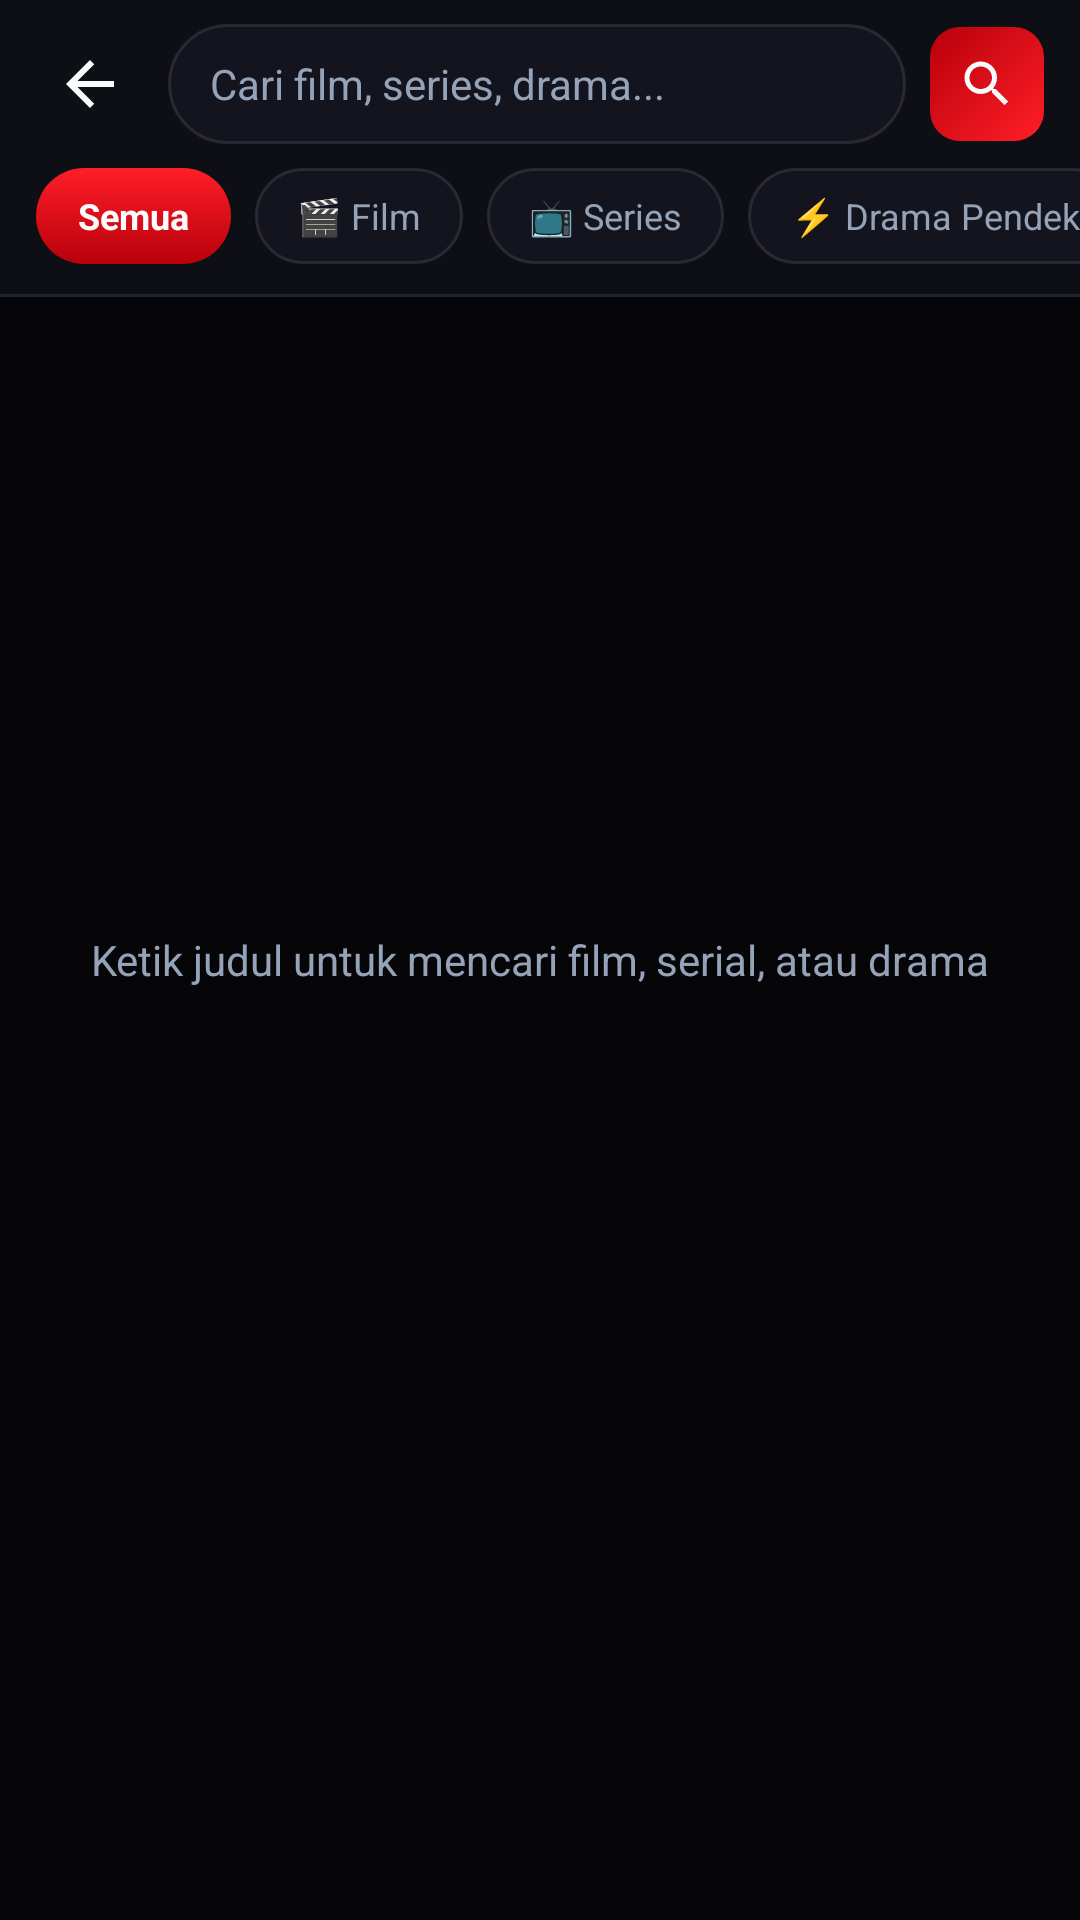

This screen was rendered from an Android layout file. Write that file and the resources it references.
<!-- AndroidManifest.xml: application theme Theme.FathMovie -->
<!-- res/layout/activity_search.xml -->
<?xml version="1.0" encoding="utf-8"?>
<RelativeLayout xmlns:android="http://schemas.android.com/apk/res/android"
    xmlns:app="http://schemas.android.com/apk/res-auto"
    android:layout_width="match_parent"
    android:layout_height="match_parent"
    android:background="@color/bg_main">

    
    <LinearLayout
        android:id="@+id/searchHeader"
        android:layout_width="match_parent"
        android:layout_height="wrap_content"
        android:layout_alignParentTop="true"
        android:background="@color/bg_surface"
        android:elevation="6dp"
        android:orientation="vertical">

        <LinearLayout
            android:layout_width="match_parent"
            android:layout_height="56dp"
            android:gravity="center_vertical"
            android:orientation="horizontal"
            android:paddingStart="12dp"
            android:paddingEnd="12dp">

            <ImageView
                android:id="@+id/btnSearchBack"
                android:layout_width="36dp"
                android:layout_height="36dp"
                android:background="?attr/selectableItemBackgroundBorderless"
                android:contentDescription="Back"
                android:padding="6dp"
                android:src="@drawable/ic_arrow_back"
                app:tint="@color/text_white" />

            <EditText
                android:id="@+id/etSearchQuery"
                android:layout_width="0dp"
                android:layout_height="40dp"
                android:layout_marginStart="8dp"
                android:layout_marginEnd="8dp"
                android:layout_weight="1"
                android:background="@drawable/bg_search_bar"
                android:hint="Cari film, series, drama..."
                android:imeOptions="actionSearch"
                android:inputType="text"
                android:paddingStart="14dp"
                android:paddingEnd="14dp"
                android:textColor="@color/text_white"
                android:textColorHint="@color/text_slate"
                android:textSize="14sp" />

            <ImageView
                android:id="@+id/btnSearchSubmit"
                android:layout_width="38dp"
                android:layout_height="38dp"
                android:background="@drawable/bg_button_red"
                android:contentDescription="Submit Search"
                android:padding="9dp"
                android:src="@drawable/ic_nav_search"
                app:tint="@color/text_white" />

        </LinearLayout>

        
        <HorizontalScrollView
            android:layout_width="match_parent"
            android:layout_height="wrap_content"
            android:clipToPadding="false"
            android:overScrollMode="never"
            android:paddingStart="12dp"
            android:paddingEnd="12dp"
            android:paddingBottom="10dp"
            android:scrollbars="none">

            <LinearLayout
                android:layout_width="wrap_content"
                android:layout_height="wrap_content"
                android:orientation="horizontal">

                <TextView
                    android:id="@+id/searchTabAll"
                    android:layout_width="wrap_content"
                    android:layout_height="32dp"
                    android:layout_marginEnd="8dp"
                    android:background="@drawable/bg_pill_active"
                    android:gravity="center"
                    android:paddingStart="14dp"
                    android:paddingEnd="14dp"
                    android:text="Semua"
                    android:textColor="@color/text_white"
                    android:textSize="12sp"
                    android:textStyle="bold" />

                <TextView
                    android:id="@+id/searchTabMovies"
                    android:layout_width="wrap_content"
                    android:layout_height="32dp"
                    android:layout_marginEnd="8dp"
                    android:background="@drawable/bg_pill_inactive"
                    android:gravity="center"
                    android:paddingStart="14dp"
                    android:paddingEnd="14dp"
                    android:text="🎬 Film"
                    android:textColor="@color/text_slate"
                    android:textSize="12sp" />

                <TextView
                    android:id="@+id/searchTabSeries"
                    android:layout_width="wrap_content"
                    android:layout_height="32dp"
                    android:layout_marginEnd="8dp"
                    android:background="@drawable/bg_pill_inactive"
                    android:gravity="center"
                    android:paddingStart="14dp"
                    android:paddingEnd="14dp"
                    android:text="📺 Series"
                    android:textColor="@color/text_slate"
                    android:textSize="12sp" />

                <TextView
                    android:id="@+id/searchTabDrama"
                    android:layout_width="wrap_content"
                    android:layout_height="32dp"
                    android:background="@drawable/bg_pill_inactive"
                    android:gravity="center"
                    android:paddingStart="14dp"
                    android:paddingEnd="14dp"
                    android:text="⚡ Drama Pendek"
                    android:textColor="@color/text_slate"
                    android:textSize="12sp" />

            </LinearLayout>

        </HorizontalScrollView>

        <View
            android:layout_width="match_parent"
            android:layout_height="1dp"
            android:background="@color/divider_color" />

    </LinearLayout>

    <ProgressBar
        android:id="@+id/searchProgressBar"
        android:layout_width="wrap_content"
        android:layout_height="wrap_content"
        android:layout_centerInParent="true"
        android:indeterminateTint="@color/brand_red"
        android:visibility="gone" />

    <androidx.recyclerview.widget.RecyclerView
        android:id="@+id/rvSearchResults"
        android:layout_width="match_parent"
        android:layout_height="match_parent"
        android:layout_below="@id/searchHeader"
        android:clipToPadding="false"
        android:overScrollMode="never"
        android:padding="8dp" />

    <TextView
        android:id="@+id/tvEmptySearch"
        android:layout_width="wrap_content"
        android:layout_height="wrap_content"
        android:layout_centerInParent="true"
        android:text="Ketik judul untuk mencari film, serial, atau drama"
        android:textColor="@color/text_slate"
        android:textSize="14sp" />

</RelativeLayout>
<!-- resources referenced by this layout -->
<resources>
  <color name="bg_main">#060609</color>
  <color name="bg_surface">#0E0E15</color>
  <color name="brand_red">#E50914</color>
  <color name="divider_color">#1F2430</color>
  <color name="text_slate">#94A3B8</color>
  <color name="text_white">#F8FAFC</color>
  <!-- drawable bg_button_red (drawable) -->
  <?xml version="1.0" encoding="utf-8"?>
  <shape xmlns:android="http://schemas.android.com/apk/res/android"
      android:shape="rectangle">
      <gradient
          android:angle="135"
          android:startColor="@color/brand_red_bright"
          android:endColor="@color/brand_red_dark"
          android:type="linear" />
      <corners android:radius="10dp" />
  </shape>
  <!-- drawable bg_pill_active (drawable) -->
  <?xml version="1.0" encoding="utf-8"?>
  <shape xmlns:android="http://schemas.android.com/apk/res/android"
      android:shape="rectangle">
      <gradient
          android:angle="90"
          android:startColor="@color/brand_red_dark"
          android:endColor="@color/brand_red_bright" />
      <corners android:radius="20dp" />
  </shape>
  <!-- drawable bg_pill_inactive (drawable) -->
  <?xml version="1.0" encoding="utf-8"?>
  <shape xmlns:android="http://schemas.android.com/apk/res/android"
      android:shape="rectangle">
      <solid android:color="@color/bg_card" />
      <stroke
          android:width="1dp"
          android:color="@color/border_card" />
      <corners android:radius="20dp" />
  </shape>
  <!-- drawable bg_search_bar (drawable) -->
  <?xml version="1.0" encoding="utf-8"?>
  <shape xmlns:android="http://schemas.android.com/apk/res/android"
      android:shape="rectangle">
      <solid android:color="@color/bg_card" />
      <stroke
          android:width="1dp"
          android:color="@color/border_card" />
      <corners android:radius="24dp" />
  </shape>
  <!-- drawable ic_arrow_back (drawable) -->
  <vector xmlns:android="http://schemas.android.com/apk/res/android"
      android:width="24dp"
      android:height="24dp"
      android:viewportWidth="24"
      android:viewportHeight="24">
    <path
        android:fillColor="@color/text_white"
        android:pathData="M20,11H7.83l5.59,-5.59L12,4l-8,8 8,8 1.41,-1.41L7.83,13H20v-2z"/>
  </vector>
  <!-- drawable ic_nav_search (drawable) -->
  <vector xmlns:android="http://schemas.android.com/apk/res/android"
      android:width="24dp"
      android:height="24dp"
      android:viewportWidth="24"
      android:viewportHeight="24">
    <path
        android:fillColor="@color/text_white"
        android:pathData="M15.5,14h-0.79l-0.28,-0.27C15.41,12.59 16,11.11 16,9.5 16,5.91 13.09,3 9.5,3S3,5.91 3,9.5 5.91,16 9.5,16c1.61,0 3.09,-0.59 4.23,-1.57l0.27,0.28v0.79l5,4.99L20.49,19l-4.99,-5z M9.5,14C7.01,14 5,11.99 5,9.5S7.01,5 9.5,5 14,7.01 14,9.5 11.99,14 9.5,14z"/>
  </vector>
  <style name="Theme.FathMovie" parent="Theme.MaterialComponents.NoActionBar">
          <item name="colorPrimary">@color/brand_red</item>
          <item name="colorSecondary">@color/accent_gold</item>
          <item name="android:statusBarColor">@color/background_dark</item>
          <item name="android:navigationBarColor">@color/background_dark</item>
          <item name="android:windowBackground">@color/background_dark</item>
      </style>
  <color name="brand_red_bright">#FF1E27</color>
  <color name="brand_red_dark">#B8000B</color>
  <color name="bg_card">#14141F</color>
  <color name="border_card">#1AFFFFFF</color>
  <color name="accent_gold">#FBBF24</color>
  <color name="background_dark">#060609</color>
</resources>
